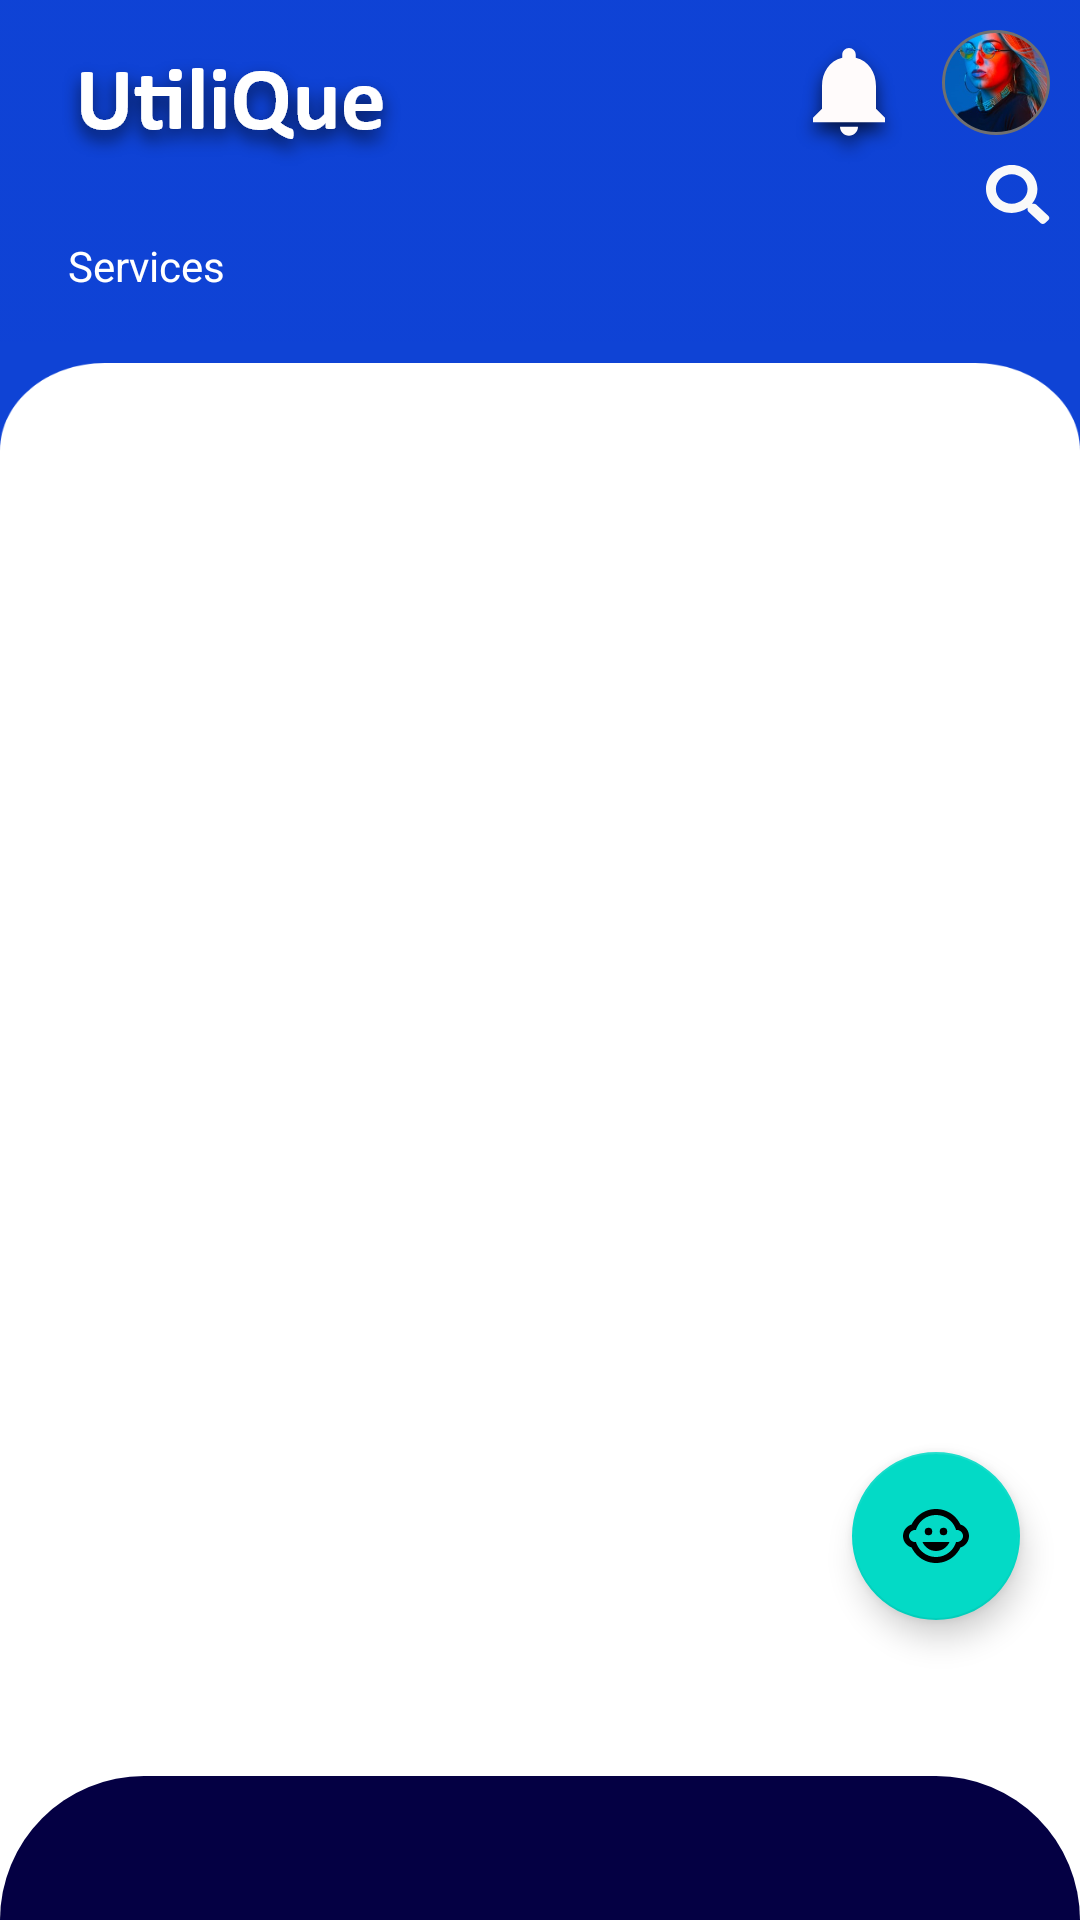

Here is an Android app screen rendered from its layout file. Give the layout XML and the strings, colors and styles it references.
<!-- AndroidManifest.xml: application theme AppTheme -->
<!-- res/layout/activity_main.xml -->
<?xml version="1.0" encoding="utf-8"?>
<RelativeLayout xmlns:android="http://schemas.android.com/apk/res/android"
    xmlns:app="http://schemas.android.com/apk/res-auto"
    xmlns:tools="http://schemas.android.com/tools"
    android:layout_width="match_parent"
    android:backgroundTint="#0F43D5"
    android:layout_height="match_parent"
    android:background="@color/SM_White_"
    tools:context=".MainActivity">

    <androidx.constraintlayout.widget.ConstraintLayout
        android:layout_width="match_parent"
        android:layout_height="wrap_content"
        android:layout_alignParentTop="true"
        android:layout_alignTop="@+id/frameLayout"
        android:background="@drawable/rectangle_16">

        <ImageView
            android:id="@+id/utilique"
            android:layout_width="wrap_content"
            android:layout_height="wrap_content"
            android:layout_marginStart="16dp"
            android:layout_marginLeft="16dp"
            android:layout_marginTop="8dp"
            android:background="@drawable/utilique"
            app:layout_constraintStart_toStartOf="parent"
            app:layout_constraintTop_toTopOf="parent" />


        <ImageView
            android:layout_width="wrap_content"
            android:layout_height="wrap_content"
            android:layout_margin="@dimen/con"
            android:layout_marginStart="136dp"
            android:layout_marginLeft="136dp"
            android:layout_marginTop="10dp"
            android:layout_marginEnd="12dp"
            android:layout_marginRight="12dp"
            android:background="@drawable/icon_material_notifications"
            app:layout_constraintBottom_toBottomOf="parent"
            app:layout_constraintEnd_toStartOf="@+id/imageView3"
            app:layout_constraintHorizontal_bias="1.0"
            app:layout_constraintStart_toEndOf="@+id/utilique"
            app:layout_constraintTop_toTopOf="parent"
            app:layout_constraintVertical_bias="0.0" />

        <ImageView
            android:id="@+id/imageView3"
            android:layout_width="wrap_content"
            android:layout_height="wrap_content"
            android:layout_margin="@dimen/con"
            android:layout_marginTop="16dp"
            android:layout_marginEnd="8dp"
            android:layout_marginRight="8dp"
            android:layout_marginBottom="70dp"
            android:background="@drawable/ellipse_11"
            app:layout_constraintBottom_toBottomOf="parent"
            app:layout_constraintEnd_toEndOf="parent"
            app:layout_constraintTop_toTopOf="parent"
            app:layout_constraintVertical_bias="0.0" />

        <TextView
            android:layout_width="wrap_content"
            android:layout_height="wrap_content"
            android:layout_marginStart="16dp"
            android:layout_marginLeft="16dp"
            android:layout_marginTop="4dp"
            android:layout_marginBottom="16dp"
            android:text="  Services"
            android:textColor="@color/SM_White_"
            app:layout_constraintBottom_toBottomOf="parent"
            app:layout_constraintStart_toStartOf="parent"
            app:layout_constraintTop_toBottomOf="@+id/utilique" />

        <ImageView
            android:id="@+id/imageView2"
            android:layout_width="wrap_content"
            android:layout_height="wrap_content"
            android:layout_margin="@dimen/con"
            android:layout_marginTop="14dp"
            android:layout_marginEnd="16dp"
            android:layout_marginRight="16dp"
            android:layout_marginBottom="40dp"
            android:background="@drawable/icon_awesome_search"
            app:layout_constraintBottom_toBottomOf="parent"
            app:layout_constraintEnd_toEndOf="parent"
            app:layout_constraintTop_toBottomOf="@+id/imageView3"
            app:layout_constraintVertical_bias="0.0" />


    </androidx.constraintlayout.widget.ConstraintLayout>

    <com.google.android.material.floatingactionbutton.FloatingActionButton
        android:id="@+id/fab"
        android:layout_width="wrap_content"
        android:layout_height="wrap_content"
        android:layout_alignParentBottom="true"
        android:layout_alignParentRight="true"
        android:layout_marginRight="@dimen/dimen_20dp"
        android:layout_marginBottom="100dp"
        android:src="@drawable/ic_utilique_black_24dp"
        android:layout_alignParentEnd="true"
        android:layout_marginEnd="@dimen/dimen_20dp"
        tools:ignore="RelativeOverlap" />

    <FrameLayout
        android:id="@+id/frameLayout"
        android:layout_width="match_parent"
        android:layout_height="match_parent"
        android:layout_alignParentTop="true"
        android:layout_marginTop="121dp"
        android:background="@drawable/path_44" />

            <com.google.android.material.tabs.TabLayout
                android:id="@+id/tabLayout"
                android:layout_width="match_parent"
                android:layout_height="wrap_content"
                android:layout_alignParentBottom="true"
                android:layout_gravity="center_horizontal"
                android:layout_marginBottom="0dp"
                android:background="@drawable/btmappbar"
                app:tabIconTint="@color/SM_White_"
                app:tabGravity="fill"
                app:tabIndicatorHeight="0dp"
                app:tabMode="auto"
                tools:ignore="MissingConstraints">


                <com.google.android.material.tabs.TabItem
                    android:layout_width="wrap_content"
                    android:layout_height="wrap_content" />

                <com.google.android.material.tabs.TabItem
                    android:layout_width="wrap_content"
                    android:layout_height="wrap_content" />

                <com.google.android.material.tabs.TabItem
                    android:layout_width="wrap_content"
                    android:layout_height="wrap_content" />

                <com.google.android.material.tabs.TabItem
                    android:layout_width="wrap_content"
                    android:layout_height="wrap_content" />

                <com.google.android.material.tabs.TabItem
                    android:layout_width="wrap_content"
                    android:layout_height="wrap_content" />

            </com.google.android.material.tabs.TabLayout>

</RelativeLayout>
<!-- resources referenced by this layout -->
<resources>
  <color name="SM_White_">#FFFFFF</color>
  <dimen name="con">10dp</dimen>
  <dimen name="dimen_20dp">20dp</dimen>
  <!-- drawable btmappbar (drawable) -->
  <?xml version="1.0" encoding="utf-8"?>
  <shape xmlns:android="http://schemas.android.com/apk/res/android"
      android:shape="rectangle">
  
      <solid android:color="@color/bottomNav" />
      <corners android:topLeftRadius="90dp" android:topRightRadius="90dp" />
  
  </shape>
  <!-- drawable ellipse_11: png bitmap (drawable-hdpi, 6813 bytes) -->
  <!-- drawable ic_utilique_black_24dp (drawable) -->
  <vector android:height="24dp" android:tint="#12005E"
      android:viewportHeight="24.0" android:viewportWidth="24.0"
      android:width="24dp" xmlns:android="http://schemas.android.com/apk/res/android">
      <path android:fillColor="#FF000000" android:pathData="M14.5,10.5m-1.25,0a1.25,1.25 0,1 1,2.5 0a1.25,1.25 0,1 1,-2.5 0"/>
      <path android:fillColor="#FF000000" android:pathData="M9.5,10.5m-1.25,0a1.25,1.25 0,1 1,2.5 0a1.25,1.25 0,1 1,-2.5 0"/>
      <path android:fillColor="#FF000000" android:pathData="M22.94,12.66c0.04,-0.21 0.06,-0.43 0.06,-0.66s-0.02,-0.45 -0.06,-0.66c-0.25,-1.51 -1.36,-2.74 -2.81,-3.17 -0.53,-1.12 -1.28,-2.1 -2.19,-2.91C16.36,3.85 14.28,3 12,3s-4.36,0.85 -5.94,2.26c-0.92,0.81 -1.67,1.8 -2.19,2.91 -1.45,0.43 -2.56,1.65 -2.81,3.17 -0.04,0.21 -0.06,0.43 -0.06,0.66s0.02,0.45 0.06,0.66c0.25,1.51 1.36,2.74 2.81,3.17 0.52,1.11 1.27,2.09 2.17,2.89C7.62,20.14 9.71,21 12,21s4.38,-0.86 5.97,-2.28c0.9,-0.8 1.65,-1.79 2.17,-2.89 1.44,-0.43 2.55,-1.65 2.8,-3.17zM19,14c-0.1,0 -0.19,-0.02 -0.29,-0.03 -0.2,0.67 -0.49,1.29 -0.86,1.86C16.6,17.74 14.45,19 12,19s-4.6,-1.26 -5.85,-3.17c-0.37,-0.57 -0.66,-1.19 -0.86,-1.86 -0.1,0.01 -0.19,0.03 -0.29,0.03 -1.1,0 -2,-0.9 -2,-2s0.9,-2 2,-2c0.1,0 0.19,0.02 0.29,0.03 0.2,-0.67 0.49,-1.29 0.86,-1.86C7.4,6.26 9.55,5 12,5s4.6,1.26 5.85,3.17c0.37,0.57 0.66,1.19 0.86,1.86 0.1,-0.01 0.19,-0.03 0.29,-0.03 1.1,0 2,0.9 2,2s-0.9,2 -2,2zM7.5,14c0.76,1.77 2.49,3 4.5,3s3.74,-1.23 4.5,-3h-9z"/>
  </vector>
  <!-- drawable icon_awesome_search: png bitmap (drawable-hdpi, 704 bytes) -->
  <!-- drawable icon_material_notifications: png bitmap (drawable-hdpi, 2596 bytes) -->
  <!-- drawable path_44: png bitmap (drawable-hdpi, 13760 bytes) -->
  <!-- drawable rectangle_16: png bitmap (drawable-hdpi, 3362 bytes) -->
  <!-- drawable utilique: png bitmap (drawable-hdpi, 8544 bytes) -->
  <style name="AppTheme" parent="Theme.MaterialComponents.Light.NoActionBar">
          
          <item name="colorPrimary">@color/colorPrimary</item>
          <item name="colorPrimaryDark">@color/colorPrimaryDark</item>
          <item name="colorAccent">@color/colorAccent</item>
      </style>
  <color name="bottomNav">#040043</color>
  <color name="colorPrimary">#6200EE</color>
  <color name="colorPrimaryDark">#3700B3</color>
  <color name="colorAccent">#00B8D4</color>
</resources>
